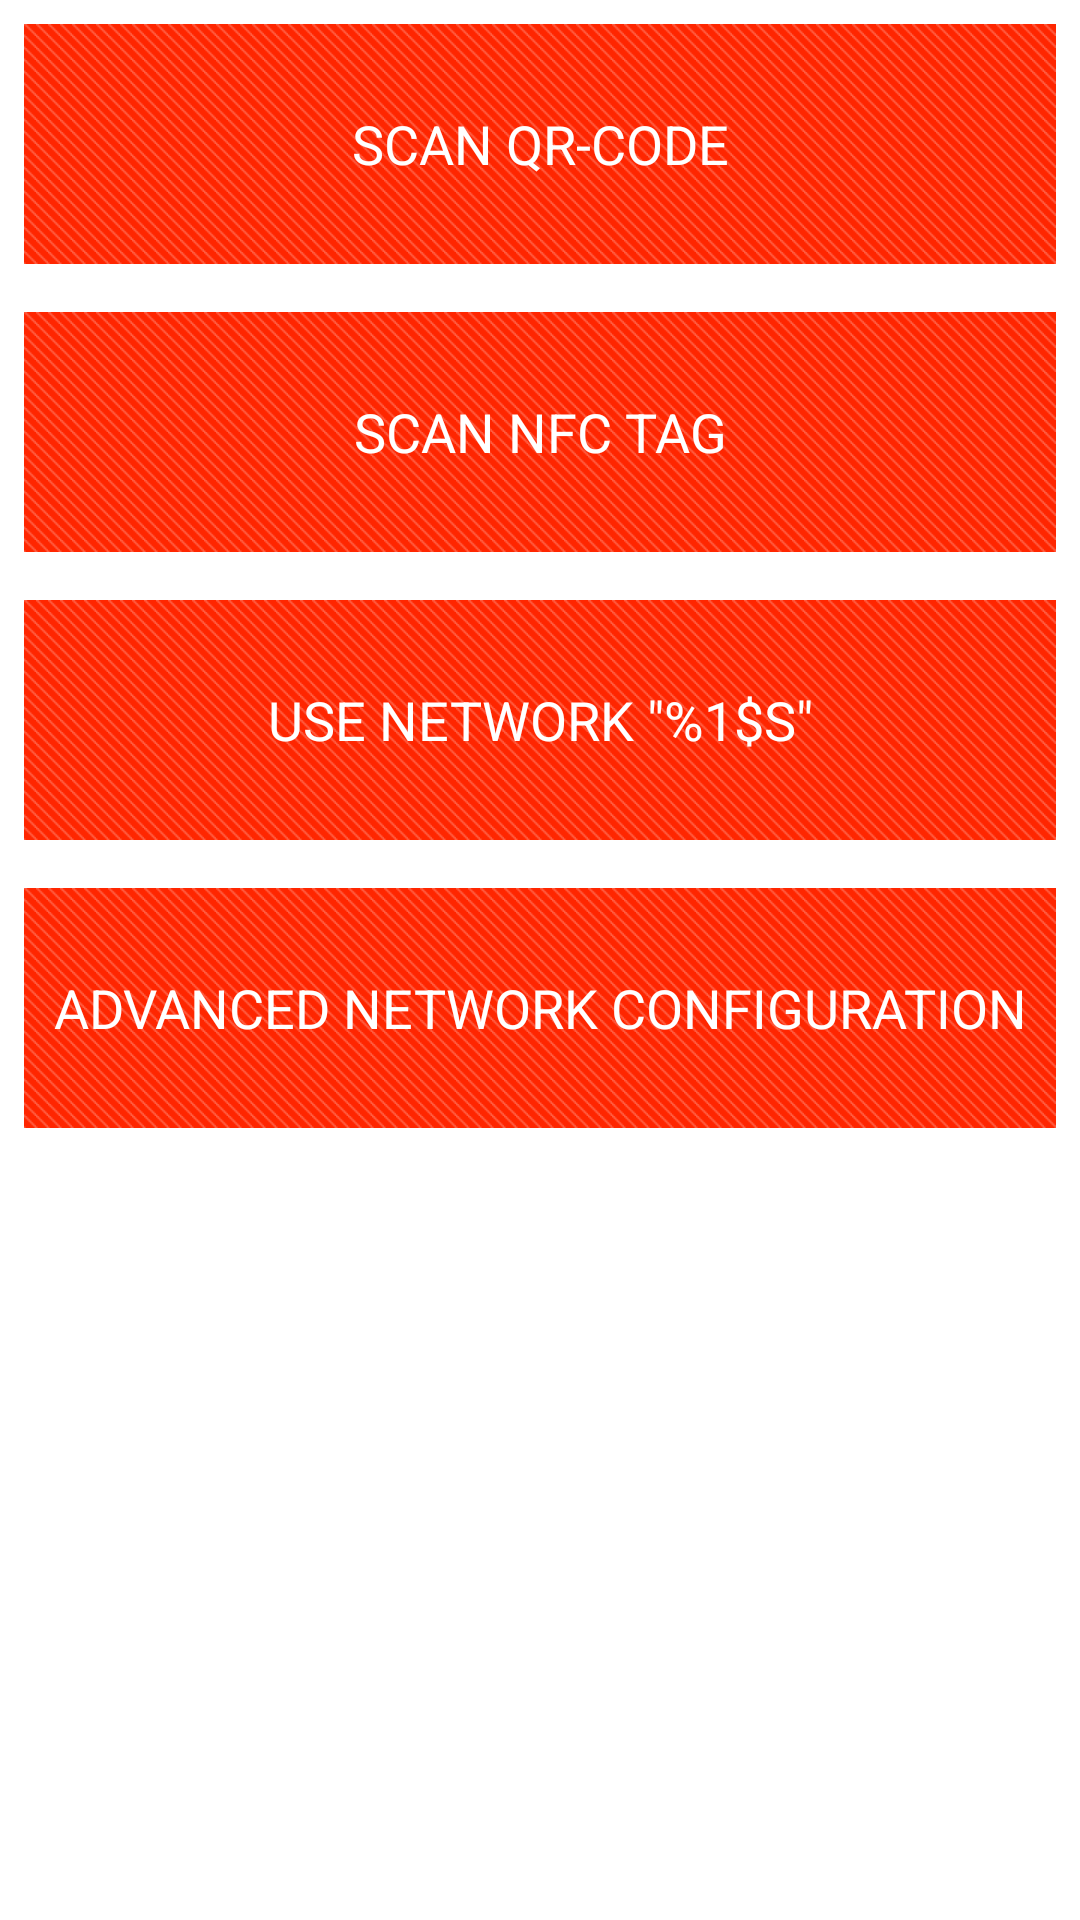

This screen was rendered from an Android layout file. Write that file and the resources it references.
<!-- AndroidManifest.xml: application theme Theme.Votebartheme -->
<!-- res/layout/fragment_network_options.xml -->
<ScrollView xmlns:android="http://schemas.android.com/apk/res/android"
    xmlns:tools="http://schemas.android.com/tools"
    android:layout_width="match_parent"
    android:layout_height="match_parent" >

    <LinearLayout
        android:id="@+id/layout_network_options"
        android:layout_width="match_parent"
        android:layout_height="wrap_content"
        android:gravity="center_vertical"
        android:orientation="vertical" >

        <Button
            android:id="@+id/button_capture_qrcode"
            style="@style/MainButtons"
            android:layout_width="fill_parent"
            android:layout_height="wrap_content"
            android:minHeight="80dip"
            android:text="@string/capture_qrcode" />

        <Button
            android:id="@+id/button_scan_nfc"
            style="@style/MainButtons"
            android:layout_width="fill_parent"
            android:layout_height="wrap_content"
            android:minHeight="80dip"
            android:text="@string/button_scan_nfc" />
        
        <Button
            android:id="@+id/button_use_actual_ssid"
            style="@style/MainButtons"
            android:layout_width="fill_parent"
            android:layout_height="wrap_content"
            android:minHeight="80dip"
            android:text="@string/button_use_actual_ssid" />

        <Button
            android:id="@+id/button_advanced_network_config"
            style="@style/MainButtons"
            android:layout_width="fill_parent"
            android:layout_height="wrap_content"
            android:minHeight="80dip"
            android:text="@string/advance_network_config" />
    </LinearLayout>

</ScrollView>
<!-- resources referenced by this layout -->
<resources>
  <string name="advance_network_config">Advanced network configuration</string>
  <string name="button_scan_nfc">Scan NFC tag</string>
  <string name="button_use_actual_ssid">Use network \"%1$s\"</string>
  <string name="capture_qrcode">Scan QR-code</string>
  <dimen name="margin">8dp</dimen>
  <style name="PopupMenu.Votebartheme" parent="@android:style/Widget.Holo.ListPopupWindow">
          <item name="android:popupBackground">@drawable/menu_dropdown_panel_votebartheme</item>	
      </style>
  <style name="DropDownListView.Votebartheme" parent="@android:style/Widget.Holo.ListView.DropDown">
          <item name="android:listSelector">@drawable/selectable_background_votebartheme</item>
      </style>
  <style name="ActionBarTabStyle.Votebartheme" parent="@android:style/Widget.Holo.ActionBar.TabView">
          <item name="android:background">@drawable/tab_indicator_ab_votebartheme</item>
      </style>
  <style name="ActionButton.CloseMode.Votebartheme" parent="@android:style/Widget.Holo.ActionButton.CloseMode">
          <item name="android:background">@drawable/btn_cab_done_votebartheme</item>
      </style>
  <style name="EditTextVoteTheme" parent="android:Widget.EditText">
  	  <item name="android:background">@drawable/edit_text_holo_light</item>
  	  <item name="android:textColor">#000000</item>
    </style>
  <style name="CheckBoxVoteTheme" parent="android:Widget.CompoundButton.CheckBox">
        <item name="android:button">@drawable/btn_check_holo_light</item>
    </style>
  <style name="RadioButtonVoteTheme" parent="android:Widget.CompoundButton.RadioButton">
        <item name="android:button">@drawable/btn_radio_holo_light</item>
    </style>
  <style name="ImageButtonVoteTheme" parent="android:Widget.ImageButton">
  	  <item name="android:background">@drawable/btn_default_holo_light</item>
    </style>
  <style name="SpinnerVoteTheme" parent="android:Widget.Spinner">
        <item name="android:background">@drawable/spinner_background_holo_light</item>
        <item name="android:dropDownSelector">@drawable/list_selector_holo_light</item>
    </style>
  <style name="SpinnerVoteTheme.DropDown">
        <item name="android:spinnerMode">dropdown</item>
    </style>
  <style name="SpinnerDropDownItemVoteTheme" parent="android:Widget.DropDownItem.Spinner">
        <item name="android:checkMark">@drawable/btn_radio_holo_light</item>
    </style>
  <style name="RatingBarVoteTheme" parent="android:Widget.RatingBar">
        <item name="android:progressDrawable">@drawable/ratingbar_full_holo_light</item>
        <item name="android:indeterminateDrawable">@drawable/ratingbar_full_holo_light</item>
    </style>
  <style name="ToggleVoteTheme" parent="android:Widget.Button.Toggle">
        <item name="android:background">@drawable/btn_toggle_holo_light</item>
        <item name="android:minHeight">48dip</item>
  	  <item name="android:textColor">#000000</item>
    </style>
  <style name="ListViewVoteTheme" parent="android:Widget.ListView">
        <item name="android:listSelector">@drawable/list_selector_holo_light</item>
    </style>
  <style name="ListViewVoteTheme.White" parent="android:Widget.ListView.White">
        <item name="android:listSelector">@drawable/list_selector_holo_light</item>
    </style>
  <style name="SpinnerItemVoteTheme" parent="android:TextAppearance.Widget.TextView.SpinnerItem">
        <item name="android:textColor">#000000</item>
    </style>
  <!-- drawable pressed_background_votebartheme (drawable) -->
  <?xml version="1.0" encoding="utf-8"?>
  <shape xmlns:android="http://schemas.android.com/apk/res/android" android:shape="rectangle">
      <solid android:color="@color/pressed_votebartheme" />
  </shape>
  <style name="ProgressBar.Votebartheme" parent="@android:style/Widget.Holo.ProgressBar.Horizontal">
          <item name="android:progressDrawable">@drawable/progress_horizontal_votebartheme</item>
      </style>
  <color name="pressed_votebartheme">#CCFF927E</color>
</resources>
